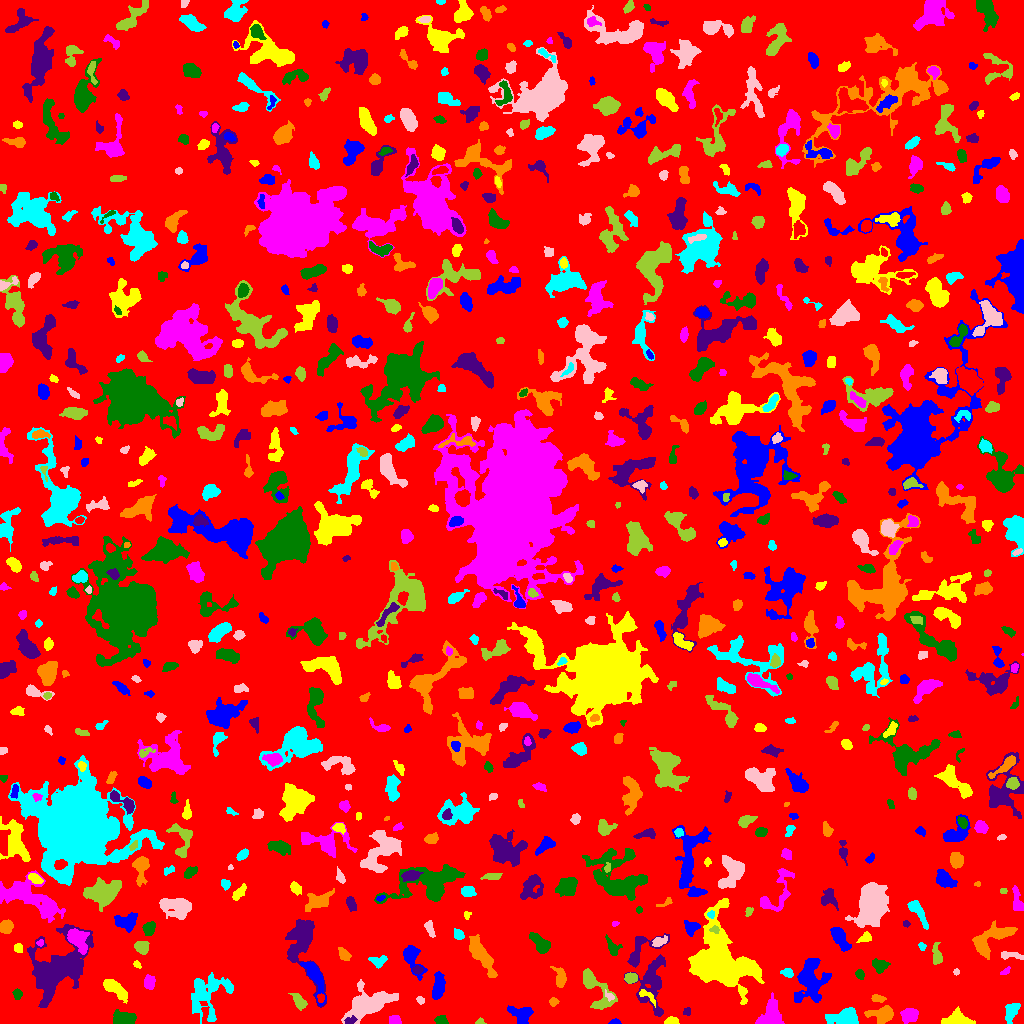

The data file committed next to this chart (first rows):
ID, X, Y, A, B, theta, total_flux, mu_max, mu_median, mu_mean, R_fwhm, R_e, R10, R90, x_start, x_end, y_start, y_end, area, greylevel
0, 513.6, 510.3, 300.2, 290.7, 1.01, 1347709, 10.0, 1.0, 1.705, 98.79, 234.8, 89.29, 381.7, 0, 1023, 0, 1023, 790560, 1.705
1, 615.1, 1.354, 2.577, 1.241, 0.01926, 192.0, 8.0, 3.0, 3.491, 2.877, 2.111, 0.7979, 3.478, 608, 621, 0, 5, 55, 7.491
2, 671.8, 2.147, 3.243, 1.837, 0.05335, 320.0, 9.0, 3.0, 3.333, 2.764, 2.877, 0.9772, 4.72, 664, 679, 0, 7, 96, 8.333
3, 394.8, 3.499, 2.98, 2.227, -0.1101, 405.0, 7.0, 4.0, 3.894, 4.37, 3.338, 1.382, 4.983, 389, 401, 0, 8, 104, 6.894
4, 440.8, 3.55, 3.048, 2.246, -0.141, 400.0, 8.0, 4.0, 3.883, 4.334, 3.29, 1.262, 5.015, 434, 448, 0, 8, 103, 6.883
5, 350.2, 3.142, 3.119, 1.678, 0.2535, 204.0, 4.0, 3.0, 2.55, 4.514, 2.932, 1.262, 4.406, 344, 357, 0, 8, 80, 10.55
6, 882.5, 9.822, 6.784, 3.771, 0.06036, 783.0, 7.0, 2.0, 2.394, 4.754, 5.232, 1.954, 8.612, 864, 893, 0, 18, 327, 6.394
7, 846.2, 6.638, 6.896, 3.846, 0.06221, 1532, 10.0, 3.0, 3.764, 6.84, 5.754, 2.257, 9.356, 825, 858, 0, 16, 407, 7.764
8, 370.1, 20.34, 13.41, 6.449, 0.3992, 3959, 11.0, 4.0, 4.266, 8.593, 9.674, 3.656, 15.11, 341, 398, 0, 44, 928, 7.266
9, 480.1, 2.093, 2.24, 1.591, 0.1875, 75.0, 4.0, 1.0, 1.562, 2.585, 2.185, 0.7979, 3.523, 475, 486, 0, 6, 48, 5.562
10, 709.7, 6.718, 2.927, 2.114, -0.4857, 209.0, 4.0, 2.0, 2.049, 4.549, 3.141, 1.262, 5.015, 704, 716, 0, 11, 102, 6.049
11, 521.6, 9.746, 6.003, 3.867, -0.2738, 842.0, 7.0, 2.0, 2.77, 5.698, 4.983, 1.954, 7.999, 507, 533, 0, 18, 304, 6.77
12, 956.4, 3.294, 6.186, 3, 0.01836, 2159, 20.0, 6.0, 7.221, 5.441, 4.687, 1.871, 7.715, 941, 975, 0, 17, 299, 11.22
13, 909.5, 8.465, 3.972, 3.088, 0.2604, 847.0, 9.0, 3.0, 3.748, 5.078, 4.442, 1.693, 7.114, 900, 918, 0, 15, 226, 7.748
14, 125.2, 4.755, 5.593, 2.621, 0.05377, 856.0, 10.0, 3.0, 3.101, 4.652, 4.478, 1.693, 7.421, 113, 136, 0, 14, 276, 8.101
15, 686.9, 11.97, 2.186, 1.909, -1.407, 188.0, 6.0, 3.0, 3.186, 3.523, 2.585, 0.9772, 3.868, 683, 690, 8, 16, 59, 7.186
16, 553.4, 21.75, 2.203, 2.047, 0.463, 102.0, 3.0, 1.0, 1.417, 3.038, 2.646, 0.9772, 4.222, 549, 559, 17, 26, 72, 5.417
17, 1012, 12.22, 4.929, 2.63, 1.14, 681.0, 9.0, 3.0, 3.081, 4.37, 4.26, 1.596, 6.864, 1005, 1020, 0, 20, 221, 7.081
18, 420.2, 23.36, 2.106, 1.677, -0.8012, 96.0, 3.0, 1.5, 1.655, 3.038, 2.394, 0.9772, 3.868, 416, 424, 19, 27, 58, 5.655
19, 299.3, 21.8, 4.556, 2.489, -0.9298, 622.0, 7.0, 3.0, 3.595, 5.171, 4.146, 1.596, 6.58, 288, 307, 13, 30, 173, 6.595
20, 320.8, 25.65, 2.04, 1.719, 1.365, 121.0, 4.0, 2.0, 1.984, 3.432, 2.326, 0.9772, 3.742, 317, 324, 21, 30, 61, 9.984
21, 809.9, 43.73, 10.55, 6.748, 1.485, 4102, 15.0, 4.0, 4.726, 7.225, 8.482, 3.141, 14.27, 794, 831, 21, 65, 868, 7.726
22, 647.3, 27.52, 5.959, 2.003, -0.6472, 252.0, 5.0, 2.0, 2.154, 3.7, 3.338, 1.262, 5.109, 639, 655, 16, 34, 117, 9.154
23, 771.1, 7.286, 6.724, 4.987, 1.39, 1730, 11.0, 3.0, 3.932, 5.726, 5.781, 2.326, 9.772, 755, 784, 0, 31, 440, 7.932
24, 17.23, 29.38, 2.609, 2.029, -1.503, 168.0, 4.0, 2.0, 1.909, 4.146, 2.877, 1.128, 4.583, 12, 22, 24, 35, 88, 5.909
25, 652.2, 40.46, 15.35, 7.177, 1.5, 2348, 7.0, 3.0, 3.014, 8.831, 9.08, 3.432, 14.23, 624, 665, 7, 69, 779, 6.014
26, 878, 24.91, 3.657, 1.814, -0.1858, 174.0, 4.0, 2.0, 1.794, 4.334, 3.192, 1.262, 4.886, 871, 886, 21, 29, 97, 5.794
27, 207.8, 29.41, 13.05, 9.529, 0.8798, 2711, 7.0, 3.0, 2.986, 9.575, 9.821, 3.868, 15.26, 191, 233, 0, 51, 908, 5.986
28, 609.5, 26.96, 2.573, 1.636, -0.681, 99.0, 3.0, 1.0, 1.5, 3.192, 2.394, 0.9772, 3.785, 605, 614, 22, 34, 66, 8.5
29, 593.8, 37.62, 12.63, 4.759, -1.003, 1630, 12.0, 2.0, 3.099, 5.171, 5.863, 2.111, 10.45, 583, 617, 14, 55, 526, 7.099
30, 900.9, 41.65, 5.388, 3.556, -0.6593, 823.0, 7.0, 3.0, 2.818, 5.642, 5.293, 2.034, 8.253, 888, 910, 32, 51, 292, 6.818
31, 438, 36.11, 6.393, 2.649, 1.383, 832.0, 7.0, 3.0, 2.899, 5.585, 4.983, 1.954, 7.959, 432, 445, 24, 52, 287, 6.899
32, 116.7, 33.77, 6.945, 2.665, -0.6783, 946.0, 7.0, 3.0, 2.984, 6.155, 5.171, 2.034, 8.33, 103, 127, 20, 44, 317, 6.984
33, 149.4, 41.68, 3.408, 2.551, -1.548, 592.0, 9.0, 4.0, 4.0, 4.184, 3.742, 1.493, 5.944, 144, 155, 34, 49, 148, 8.0
34, 859.8, 48.95, 2.535, 2.057, -1.006, 258.0, 6.0, 3.0, 3.146, 4.068, 2.932, 1.128, 4.549, 855, 864, 44, 54, 82, 6.146
35, 417.5, 53.55, 2.391, 1.855, -0.07621, 242.0, 7.0, 3.0, 3.063, 3.192, 2.646, 0.9772, 4.107, 412, 423, 49, 58, 79, 10.06
36, 560.2, 44.86, 4.828, 2.604, -1.393, 506.0, 7.0, 2.0, 2.582, 4.26, 3.949, 1.493, 6.58, 550, 566, 36, 57, 196, 6.582
37, 787.4, 50.54, 2.959, 2.107, -0.3035, 243.0, 4.0, 3.0, 2.455, 4.754, 3.192, 1.382, 4.787, 780, 793, 46, 55, 99, 7.455
38, 956.1, 51.5, 1.5, 1.248, -0.0, 46.0, 3.0, 1.0, 1.179, 1.954, 1.693, 0.5642, 2.821, 953, 959, 48, 55, 39, 8.179
39, 630.6, 45.39, 2.956, 2.438, 0.2534, 537.0, 8.0, 4.0, 4.296, 4.82, 3.478, 1.382, 5.412, 624, 637, 40, 51, 125, 9.296
40, 255, 30.51, 11.51, 5.82, 1.187, 4349, 14.0, 4.0, 5.184, 8.593, 8.686, 3.29, 14.18, 230, 266, 7, 55, 839, 8.184
41, 314.9, 47.09, 10.49, 3.348, -1.163, 1341, 10.0, 3.0, 3.336, 5.917, 5.863, 2.185, 9.591, 300, 326, 17, 61, 402, 8.336
42, 137, 58.93, 2.106, 1.377, -0.8101, 146.0, 7.0, 2.0, 2.808, 2.185, 2.111, 0.7979, 3.432, 133, 141, 55, 63, 52, 6.808
43, 1005, 52.33, 2.764, 1.35, 0.5958, 92.0, 3.0, 1.0, 1.533, 2.985, 2.326, 0.9772, 3.742, 1000, 1010, 49, 57, 60, 5.533
44, 879.1, 57.73, 3.911, 2.983, -0.4965, 450.0, 5.0, 2.0, 2.5, 5.171, 4.184, 1.596, 6.433, 872, 890, 50, 65, 180, 6.5
45, 53.87, 52.32, 15.79, 10.7, 0.8715, 12013, 25.0, 4.0, 5.932, 9.08, 11.16, 4.107, 21.2, 27, 93, 16, 99, 2025, 8.932
46, 481.2, 68.46, 11.01, 3.134, -1.038, 2375, 14.0, 4.0, 4.532, 5.809, 6.794, 2.523, 11.17, 469, 497, 46, 89, 524, 7.532
47, 378.6, 62.65, 4.516, 2.69, 0.07604, 264.0, 4.0, 2.0, 1.748, 5.262, 4.029, 1.493, 6.206, 368, 387, 55, 68, 151, 5.748
48, 1010, 68.13, 6.342, 1.698, -0.0757, 308.0, 4.0, 2.0, 2.184, 5.917, 3.868, 1.493, 5.836, 1001, 1023, 64, 72, 141, 6.184
49, 936.9, 67.64, 4.897, 2.158, -1.452, 369.0, 6.0, 2.0, 2.158, 4.184, 3.613, 1.382, 6.283, 932, 942, 59, 81, 171, 6.158
50, 178.8, 73.19, 7.427, 4.214, 0.9596, 1373, 11.0, 3.0, 3.652, 4.514, 6.05, 2.185, 9.69, 165, 191, 61, 92, 376, 6.652
51, 411, 67.57, 6.93, 3.36, -1.222, 1428, 13.0, 3.0, 4.225, 5.352, 4.687, 1.871, 8.038, 403, 427, 43, 78, 338, 8.225
52, 18.39, 75.5, 2.294, 2.104, -1.269, 115.0, 3.0, 1.0, 1.456, 3.192, 2.646, 0.9772, 4.334, 14, 22, 71, 80, 79, 5.456
53, 77.98, 83.62, 6.728, 4.139, -0.9993, 1224, 8.0, 3.0, 3.353, 6.864, 5.726, 2.257, 9.288, 67, 89, 69, 95, 365, 9.353
54, 612.5, 76.25, 4.91, 2.673, -1.038, 613.0, 8.0, 3.0, 3.784, 4.754, 3.989, 1.493, 6.383, 605, 622, 68, 89, 162, 7.784
55, 301.1, 81.82, 15.72, 7.362, -1.47, 4324, 11.0, 4.0, 4.715, 10.46, 9.305, 3.656, 14.71, 285, 326, 16, 104, 917, 7.715
56, 343.9, 68.77, 3.453, 2.109, -0.942, 392.0, 7.0, 3.0, 3.015, 3.7, 3.29, 1.262, 5.382, 338, 351, 63, 76, 130, 7.015
57, 922.1, 77.24, 2.044, 1.699, -1.038, 83.0, 3.0, 1.0, 1.509, 2.706, 2.257, 0.7979, 3.7, 918, 926, 73, 81, 55, 5.509
58, 659.3, 82.26, 4.116, 2.218, 0.3755, 244.0, 4.0, 2.0, 1.937, 5.382, 3.827, 1.382, 5.642, 652, 667, 77, 88, 126, 6.937
59, 141.5, 76.48, 3.406, 2.986, -0.5377, 892.0, 10.0, 5.0, 5.247, 5.528, 4.107, 1.596, 6.408, 134, 149, 69, 82, 170, 8.247
... 741 more rows
